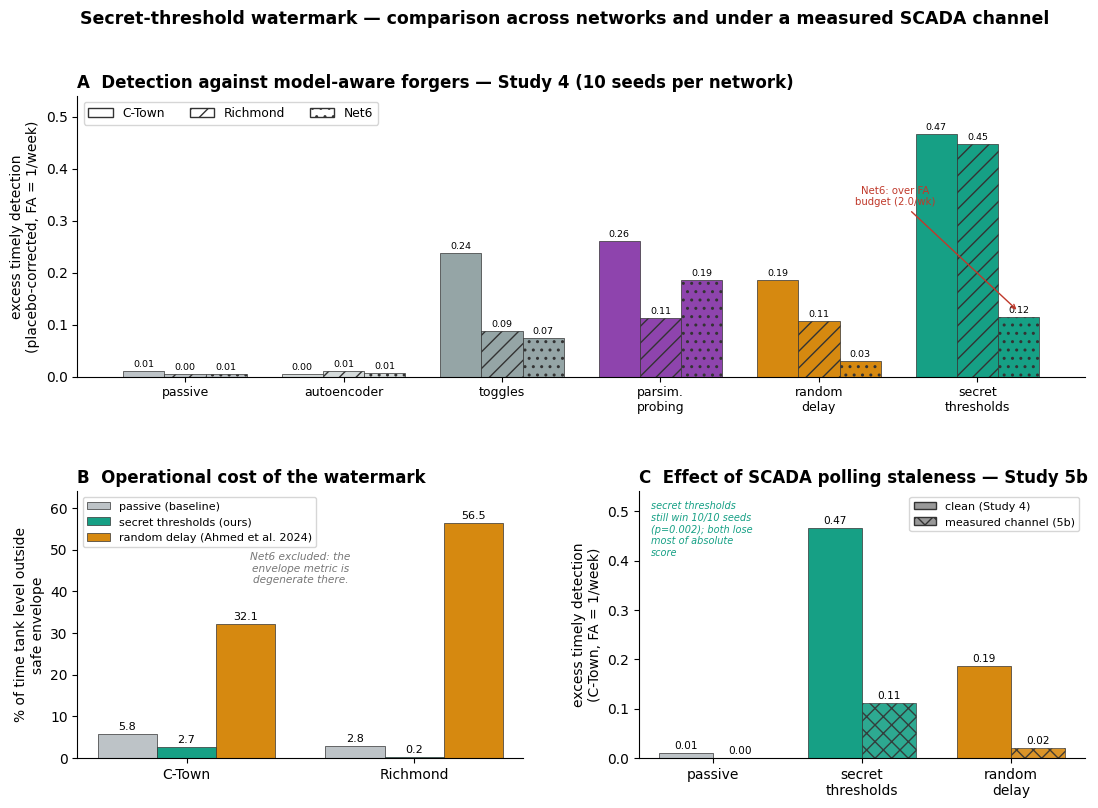

Reproduce this figure in Python.
# Figure: comparison charts across networks (Study 4) and the Study 5 channel effect.
import numpy as np, matplotlib; matplotlib.use('Agg')
import matplotlib.pyplot as plt
from matplotlib.patches import Patch
plt.rcParams.update({'font.family':'DejaVu Sans','font.size':10})
C_sec='#16a085'; C_del='#d68910'; C_pars='#8e44ad'; C_tog='#95a5a6'; C_pas='#bdc3c7'; C_ae='#d5dbdb'
fig=plt.figure(figsize=(13,8.6)); gs=fig.add_gridspec(2,2,height_ratios=[1,0.95],hspace=0.42,wspace=0.26)

# ---- Panel A: Study 4 primary outcome, grouped by network
ax=fig.add_subplot(gs[0,:])
arms=['passive','autoencoder','toggles','parsim.\nprobing','random\ndelay','secret\nthresholds']
cols=[C_pas,C_ae,C_tog,C_pars,C_del,C_sec]
ct=[0.011,0.004,0.238,0.261,0.186,0.466]
ri=[0.004,0.010,0.087,0.112,0.106,0.448]
n6=[0.005,0.007,0.074,0.186,0.029,0.115]
x=np.arange(len(arms)); w=0.26
for off,data,lab,hatch in [(-w,ct,'C-Town',''),(0,ri,'Richmond','//'),(w,n6,'Net6 (61 actuators)','..')]:
    bars=ax.bar(x+off,data,w,color=cols,ec='#333',lw=0.5,hatch=hatch)
for xi,v in zip(x-w,ct): ax.text(xi,v+0.008,f'{v:.2f}',ha='center',fontsize=6.8)
for xi,v in zip(x,ri): ax.text(xi,v+0.008,f'{v:.2f}',ha='center',fontsize=6.8)
for xi,v in zip(x+w,n6): ax.text(xi,v+0.008,f'{v:.2f}',ha='center',fontsize=6.8)
# flag Net6 secret-thresholds over budget
ax.annotate('Net6: over FA\nbudget (2.0/wk)',xy=(x[-1]+w,0.125),xytext=(x[-1]-0.52,0.33),fontsize=7.3,color='#c0392b',ha='center',arrowprops=dict(arrowstyle='->',color='#c0392b',lw=1))
ax.set_xticks(x); ax.set_xticklabels(arms,fontsize=9); ax.set_ylim(0,0.54)
ax.set_ylabel('excess timely detection\n(placebo-corrected, FA = 1/week)')
ax.set_title('A  Detection against model-aware forgers — Study 4 (10 seeds per network)',loc='left',fontweight='bold')
ax.legend(handles=[Patch(fc='white',ec='#333',label='C-Town'),Patch(fc='white',ec='#333',hatch='//',label='Richmond'),Patch(fc='white',ec='#333',hatch='..',label='Net6')],loc='upper left',fontsize=8.8,ncol=3)
for s in ['top','right']: ax.spines[s].set_visible(False)

# ---- Panel B: operational cost
ax=fig.add_subplot(gs[1,0])
nets=['C-Town','Richmond']; pas=[5.8,2.8]; hy=[2.7,0.2]; de=[32.1,56.5]
x=np.arange(2); w=0.26
ax.bar(x-w,pas,w,color=C_pas,ec='#333',lw=0.5,label='passive (baseline)')
ax.bar(x,hy,w,color=C_sec,ec='#333',lw=0.5,label='secret thresholds (ours)')
ax.bar(x+w,de,w,color=C_del,ec='#333',lw=0.5,label='random delay (Ahmed et al. 2024)')
for xi,v in zip(x-w,pas): ax.text(xi,v+1,f'{v:.1f}',ha='center',fontsize=8)
for xi,v in zip(x,hy): ax.text(xi,v+1,f'{v:.1f}',ha='center',fontsize=8)
for xi,v in zip(x+w,de): ax.text(xi,v+1,f'{v:.1f}',ha='center',fontsize=8)
ax.set_xticks(x); ax.set_xticklabels(nets); ax.set_ylim(0,64)
ax.set_ylabel('% of time tank level outside\nsafe envelope')
ax.set_title('B  Operational cost of the watermark',loc='left',fontweight='bold')
ax.legend(loc='upper left',fontsize=8); ax.text(0.5,42,'Net6 excluded: the\nenvelope metric is\ndegenerate there.',ha='center',fontsize=7.6,style='italic',color='#777')
for s in ['top','right']: ax.spines[s].set_visible(False)

# ---- Panel C: Study 5 channel effect
ax=fig.add_subplot(gs[1,1])
arms2=['passive','secret\nthresholds','random\ndelay']; col2=[C_pas,C_sec,C_del]
noch=[0.011,0.466,0.186]; ch=[0.001,0.112,0.021]
x=np.arange(3); w=0.36
ax.bar(x-w/2,noch,w,color=col2,ec='#333',lw=0.5,label='Study 4 (clean)')
ax.bar(x+w/2,ch,w,color=col2,ec='#333',lw=0.5,hatch='xx',alpha=0.9,label='Study 5b (measured channel)')
for xi,v in zip(x-w/2,noch): ax.text(xi,v+0.008,f'{v:.2f}',ha='center',fontsize=7.6)
for xi,v in zip(x+w/2,ch): ax.text(xi,v+0.008,f'{v:.2f}',ha='center',fontsize=7.6)
ax.set_xticks(x); ax.set_xticklabels(arms2); ax.set_ylim(0,0.54)
ax.set_ylabel('excess timely detection\n(C-Town, FA = 1/week)')
ax.set_title('C  Effect of SCADA polling staleness — Study 5b',loc='left',fontweight='bold')
ax.legend(handles=[Patch(fc='#999',ec='#333',label='clean (Study 4)'),Patch(fc='#999',ec='#333',hatch='xx',label='measured channel (5b)')],loc='upper right',fontsize=8)
ax.text(-0.42,0.52,'secret thresholds\nstill win 10/10 seeds\n(p=0.002); both lose\nmost of absolute\nscore',ha='left',va='top',fontsize=7.0,style='italic',color=C_sec)
for s in ['top','right']: ax.spines[s].set_visible(False)

fig.suptitle('Secret-threshold watermark — comparison across networks and under a measured SCADA channel',fontsize=12.5,fontweight='bold',y=0.98)
fig.savefig('fig_compare.png',dpi=200,bbox_inches='tight'); fig.savefig('fig_compare.pdf',bbox_inches='tight')
print('comparison figure saved')
